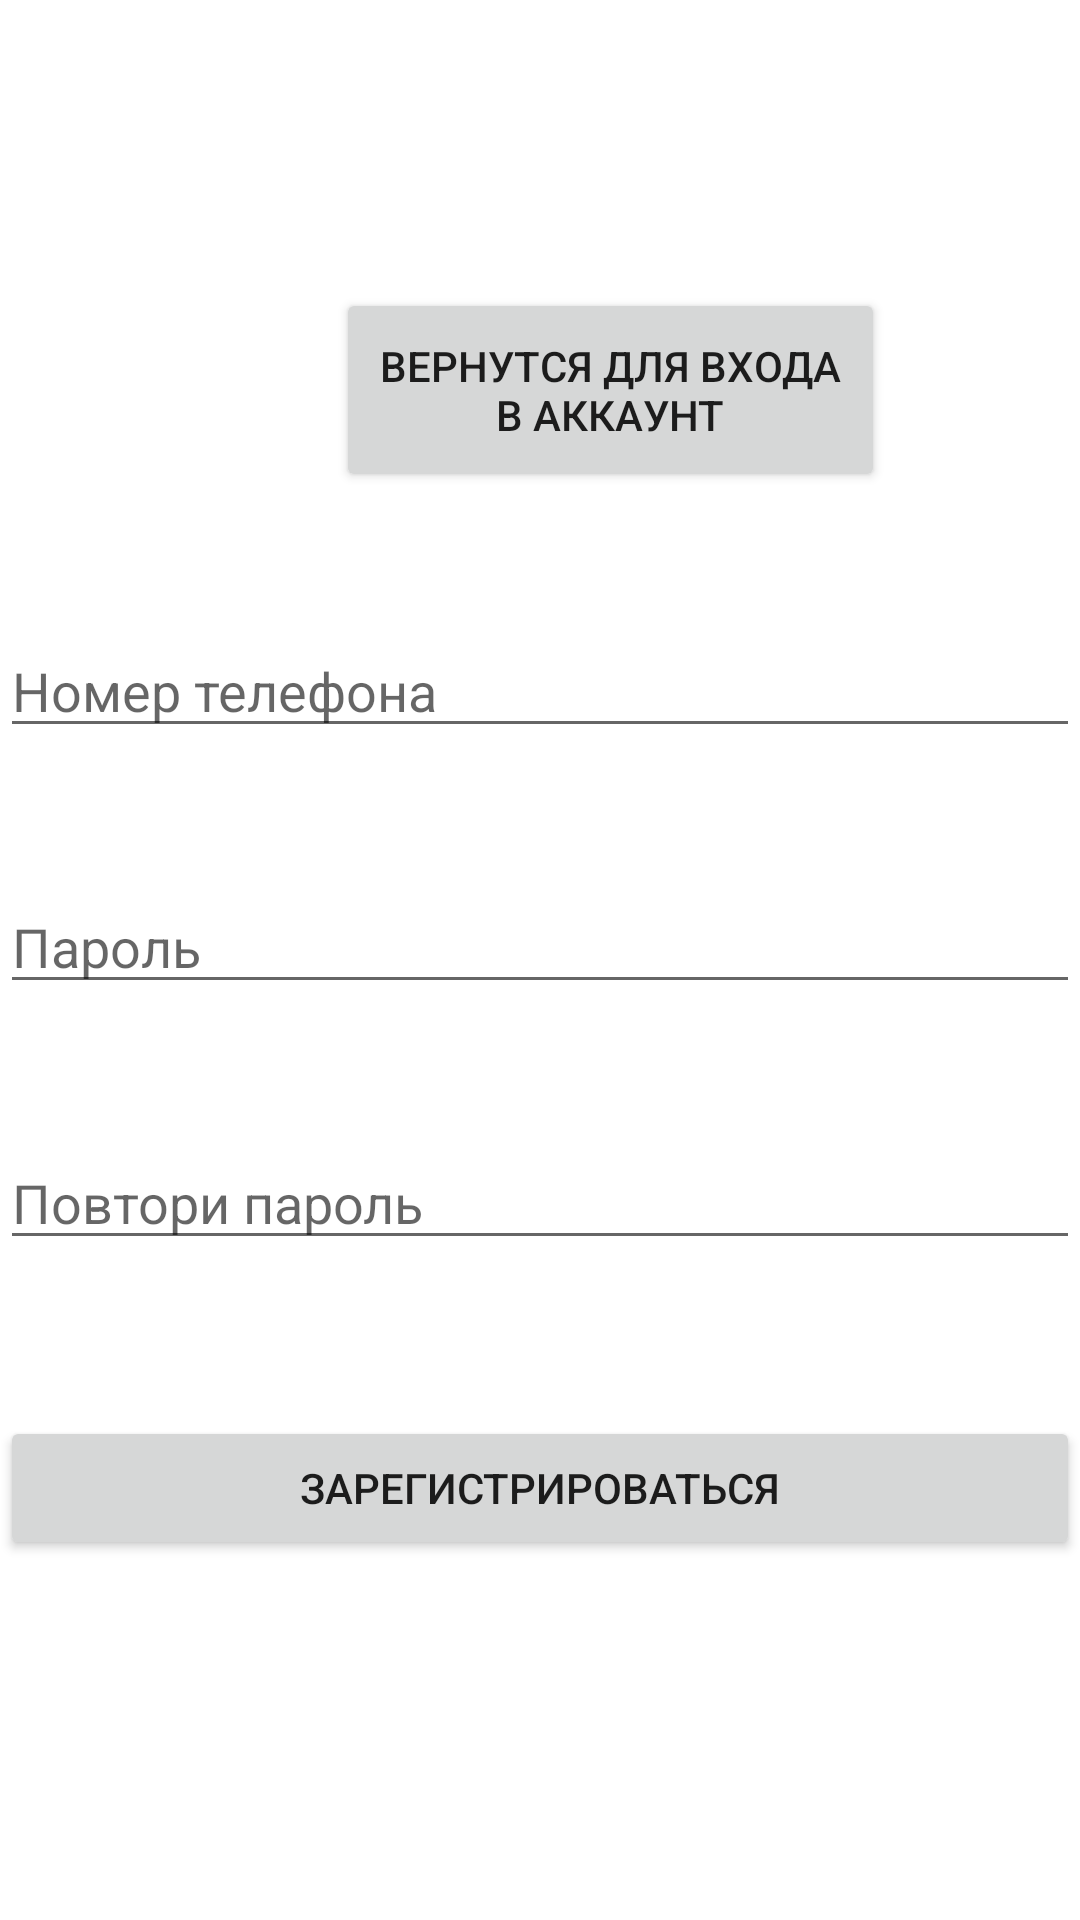

Reconstruct the res/layout file that produces this screen, plus the resources it refers to.
<!-- AndroidManifest.xml: application theme Theme.MyApplicationJava -->
<!-- res/layout/activity_registration_page.xml -->
<?xml version="1.0" encoding="utf-8"?>
<androidx.constraintlayout.widget.ConstraintLayout xmlns:android="http://schemas.android.com/apk/res/android"
    xmlns:app="http://schemas.android.com/apk/res-auto"
    xmlns:tools="http://schemas.android.com/tools"
    android:id="@+id/main"
    android:layout_width="match_parent"
    android:layout_height="match_parent"
    tools:context=".RegistrationPage">


    <Button
        android:id="@+id/register_button"
        android:layout_width="183dp"
        android:layout_height="68dp"
        android:layout_marginStart="112dp"
        android:layout_marginTop="96dp"
        android:onClick="startNewActivity"
        android:text="Вернутся для входа в аккаунт"
        app:layout_constraintStart_toStartOf="parent"
        app:layout_constraintTop_toTopOf="parent" />

    <EditText
        android:id="@+id/loginFiled"
        android:layout_width="0dp"
        android:layout_height="wrap_content"
        android:layout_marginTop="44dp"
        android:hint="Номер телефона"
        android:inputType="phone"
        app:layout_constraintEnd_toEndOf="parent"
        app:layout_constraintHorizontal_bias="0.0"
        app:layout_constraintStart_toStartOf="parent"
        android:maxLength="18"
        android:maxLines="1"
        app:layout_constraintTop_toBottomOf="@id/register_button" />

    <EditText
        android:id="@+id/PasswordField"
        android:layout_width="0dp"
        android:layout_height="wrap_content"
        android:layout_marginTop="44dp"
        android:hint="Пароль"
        android:inputType="textPassword"
        app:layout_constraintEnd_toEndOf="parent"
        app:layout_constraintHorizontal_bias="1.0"
        app:layout_constraintStart_toStartOf="parent"
        android:maxLength="18"
        android:maxLines="1"
        app:layout_constraintTop_toBottomOf="@+id/loginFiled" />
    <EditText
        android:id="@+id/ConfirmPasswordField"
        android:layout_width="0dp"
        android:layout_height="wrap_content"
        android:layout_marginTop="44dp"
        android:hint="Повтори пароль"
        android:inputType="textPassword"
        app:layout_constraintEnd_toEndOf="parent"
        app:layout_constraintHorizontal_bias="1.0"
        app:layout_constraintStart_toStartOf="parent"
        android:maxLength="18"
        android:maxLines="1"
        app:layout_constraintTop_toBottomOf="@id/PasswordField" />

    <Button
        android:id="@+id/RegButton"
        android:layout_width="0dp"
        android:layout_height="wrap_content"
        android:onClick="sendData"
        android:layout_marginTop="52dp"
        android:text="Зарегистрироваться"
        app:layout_constraintHorizontal_bias="0.0"
        app:layout_constraintStart_toStartOf="parent"
        app:layout_constraintEnd_toEndOf="parent"
        app:layout_constraintTop_toBottomOf="@id/ConfirmPasswordField" />

</androidx.constraintlayout.widget.ConstraintLayout>
<!-- resources referenced by this layout -->
<resources>
  <style name="Theme.MyApplicationJava" parent="Theme.MaterialComponents.DayNight.DarkActionBar">
          
          <item name="colorPrimary">@color/purple_500</item>
          <item name="colorPrimaryVariant">@color/purple_700</item>
          <item name="colorOnPrimary">@color/white</item>
          
          <item name="colorSecondary">@color/teal_200</item>
          <item name="colorSecondaryVariant">@color/teal_700</item>
          <item name="colorOnSecondary">@color/black</item>
          
          <item name="android:statusBarColor" tools:targetApi="l">?attr/colorPrimaryVariant</item>
          
      </style>
  <!-- not gathered from this repository: default colours our renderer supplied (Android Studio template values) -->
  <color name="purple_500">#FF6200EE</color>
  <color name="purple_700">#FF3700B3</color>
  <color name="teal_200">#FF03DAC5</color>
  <color name="teal_700">#FF018786</color>
  <color name="black">#FF000000</color>
  <color name="white">#FFFFFFFF</color>
</resources>
